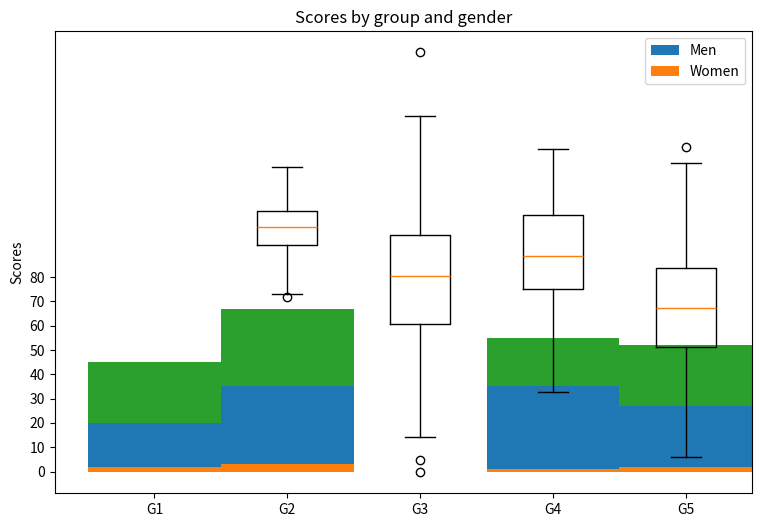

Write Python code to recreate this figure.
## numpy is used for creating fake data
import numpy as np 
import matplotlib as mpl 

## agg backend is used to create plot as a .png file
mpl.use('agg')

import matplotlib.pyplot as plt 
## Create data
#%%np.random.seed(10)
collectn_1 = np.random.normal(100, 10, 200)
collectn_2 = np.random.normal(80, 30, 200)
collectn_3 = np.random.normal(90, 20, 200)
collectn_4 = np.random.normal(70, 25, 200)
## combine these different collections into a list    
data_to_plot = [collectn_1, collectn_2, collectn_3, collectn_4]
# Create a figure instance
fig = plt.figure(1, figsize=(9, 6))

# Create an axes instance
ax = fig.add_subplot(111)

# Create the boxplot
bp = ax.boxplot(data_to_plot)
#%%

N = 5
menMeans = (20, 35, 0, 35, 27)
womenMeans = (25, 32, 0, 20, 25)
menStd = (2, 3, 0, 1, 2)
womenStd = (3, 5,0, 3, 3)
ind = np.arange(N)    # the x locations for the groups
width =1       # the width of the bars: can also be len(x) sequence

p1 = plt.bar(ind, menMeans, width)
p2 = plt.bar(ind, menStd, width)
p3 = plt.bar(ind, womenMeans, width,
             bottom=menMeans)

plt.ylabel('Scores')
plt.title('Scores by group and gender')
plt.xticks(ind, ('G1', 'G2', 'G3', 'G4', 'G5'))
plt.yticks(np.arange(0, 81, 10))
plt.legend((p1[0], p2[0]), ('Men', 'Women'))

plt.show()

# Save the figure
fig.savefig('fig1.png', bbox_inches='tight')
